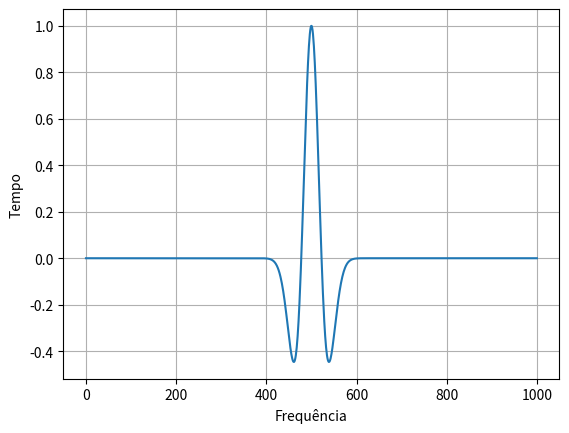

The matplotlib source for this figure: (Note: this script raises an exception after producing the figure.)
##bibliotecas

import numpy as np
import matplotlib.pyplot as plt

##Input pulse(f amplitude da Ricker)
#ricker equation

def f(t,fm):

 return (1-2*(np.pi*t*fm)**2)*np.exp(-(np.pi*t*fm)**2)

fm = 5
t = np.linspace(-1, 1, 1000)

ricker = f(t, fm)

#plot of ricker

plt.plot(ricker)
plt.xlabel("Frequência")
plt.ylabel("Tempo")
plt.grid()
plt.show()

##Reflectivy function
#Geologia section

d = np.array([2.6, 2.3, 2.9])
v = np.array([2.5, 6, 6.5]) 

if d == 2.6 and v == 2.5:
    print('Clay')
    
elif d == 2.3 and v == 6:
    print('Sandstone')

elif d == 2.9 and v == 6.5:
    print('Dolomite')
    
else:
    print("nada")
    
 
    
    
